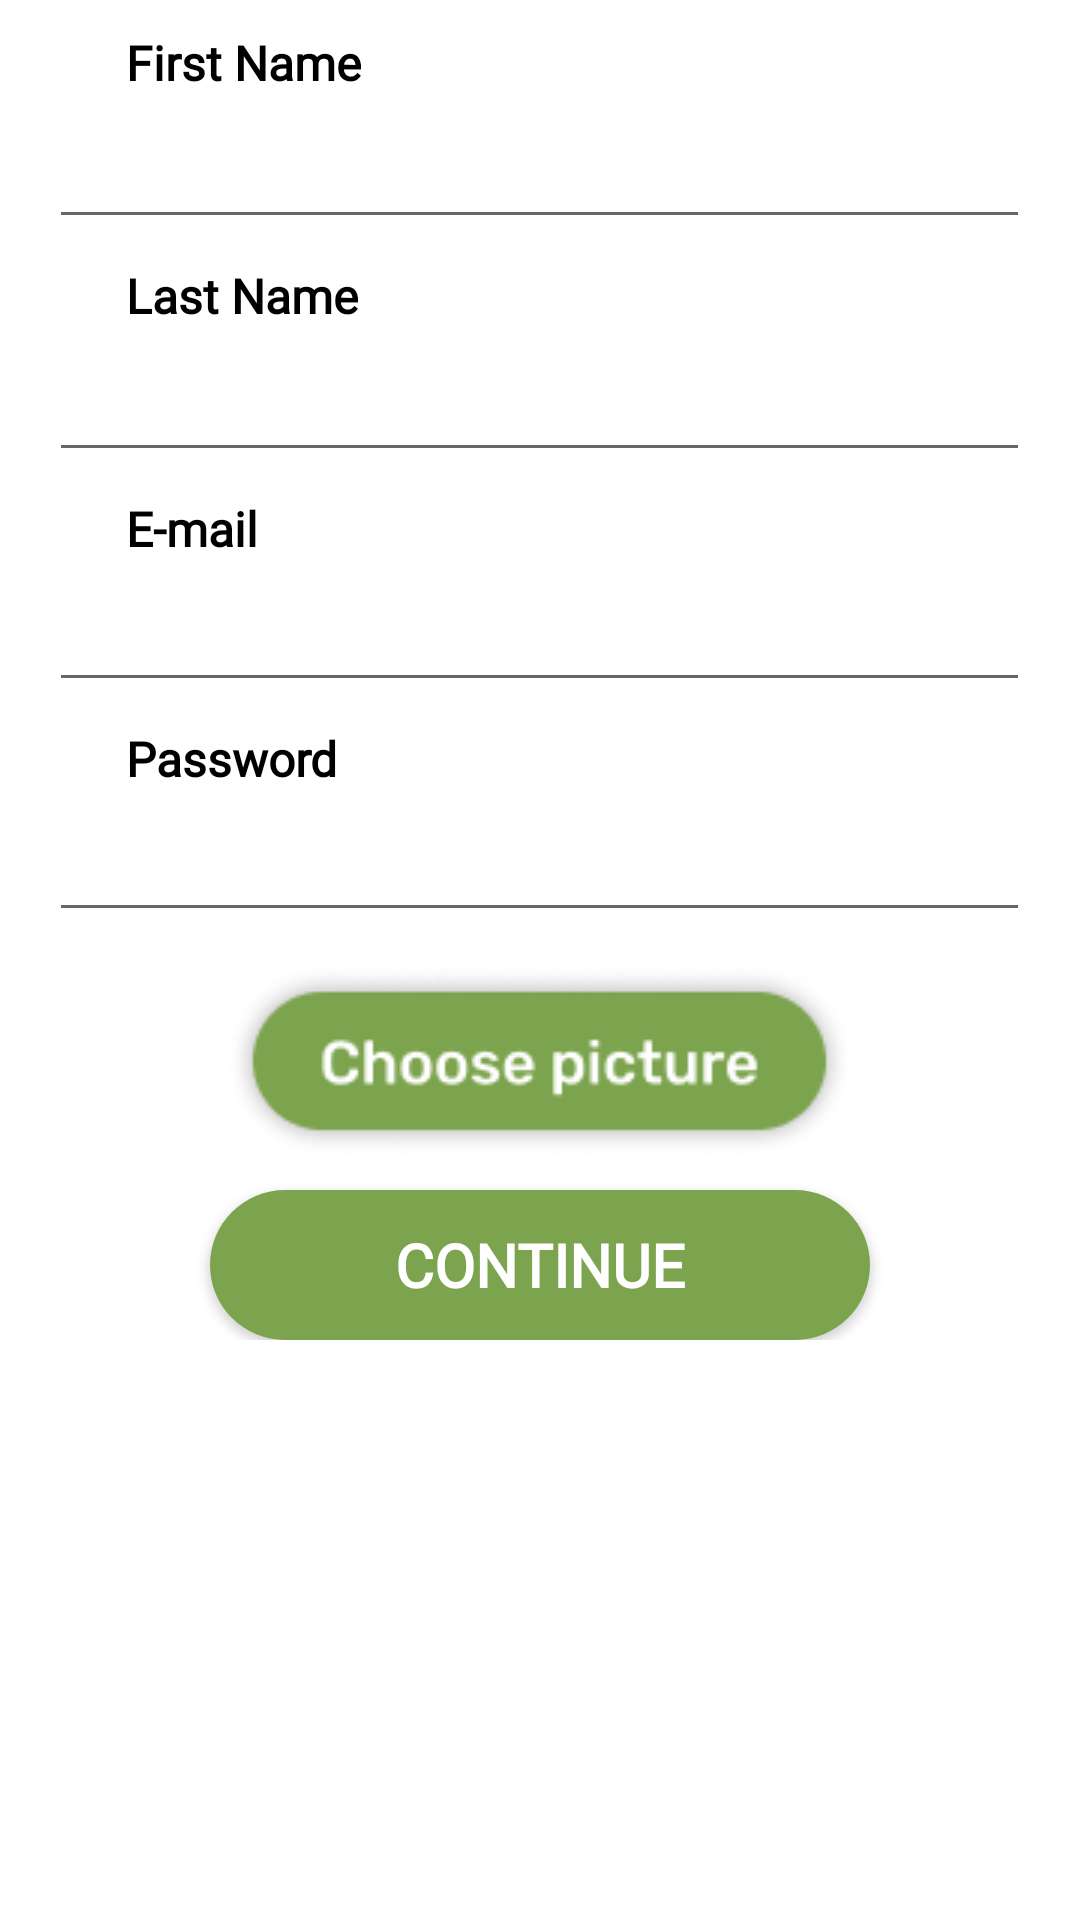

This screen was rendered from an Android layout file. Write that file and the resources it references.
<!-- AndroidManifest.xml: application theme Theme.BoneBuddies -->
<!-- res/layout/fragment_sign_up.xml -->
<ScrollView xmlns:android="http://schemas.android.com/apk/res/android"
    xmlns:tools="http://schemas.android.com/tools"
    android:layout_width="match_parent"
    android:layout_height="match_parent">
    <RelativeLayout
        android:layout_width="match_parent"
        android:layout_height="wrap_content">
    <TextView
        android:id="@+id/f"
        android:layout_width="wrap_content"
        android:layout_height="wrap_content"
        android:textSize="16sp"
        android:layout_marginTop="10dp"
        android:layout_marginStart="42dp"
        android:fontFamily="@font/rubik_bold"
        android:textStyle="bold"
        android:textColor="@color/black"
        android:text="First Name"/>

    <EditText
        android:id="@+id/firstName"
        android:layout_width="327dp"
        android:layout_height="wrap_content"
        android:layout_below="@id/f"
        android:layout_centerHorizontal="true"
        android:layout_marginTop="0dp"
        android:hint=""
        android:inputType="text"
        android:minHeight="48dp"
        android:textColor="@color/black"
        android:textSize="16sp"
        tools:ignore="SpeakableTextPresentCheck" />

    <TextView
        android:id="@+id/l"
        android:layout_width="wrap_content"
        android:layout_height="wrap_content"
        android:textSize="16sp"
        android:layout_below="@id/firstName"
        android:layout_marginTop="8dp"
        android:layout_marginStart="42dp"
        android:fontFamily="@font/rubik_bold"
        android:textColor="@color/black"
        android:textStyle="bold"
        android:text="Last Name"/>

     <EditText
        android:id="@+id/lastName"
        android:layout_width="327dp"
        android:layout_height="wrap_content"
        android:layout_below="@id/l"
        android:layout_centerHorizontal="true"
        android:layout_marginTop="0dp"
        android:inputType="text"
        android:minHeight="48dp"
        android:textColor="@color/black"
        android:textSize="16sp"
        tools:ignore="SpeakableTextPresentCheck" />
    <TextView
        android:id="@+id/e"
        android:layout_width="wrap_content"
        android:layout_height="wrap_content"
        android:textSize="16sp"
        android:layout_below="@id/lastName"
        android:layout_marginTop="8dp"
        android:layout_marginStart="42dp"
        android:fontFamily="@font/rubik_bold"
        android:textColor="@color/black"
        android:textStyle="bold"
        android:text="E-mail"/>

    <EditText
        android:id="@+id/email"
        android:layout_width="327dp"
        android:layout_height="47dp"
        android:inputType="textEmailAddress"
        android:layout_centerHorizontal="true"
        android:layout_marginTop="0dp"
        android:textSize="12dp"
        android:minHeight="48dp"
        android:layout_below="@+id/e"
        android:textColor="@color/black"
        tools:ignore="SpeakableTextPresentCheck,TouchTargetSizeCheck" />

    <TextView
        android:id="@+id/p"
        android:layout_width="wrap_content"
        android:layout_height="wrap_content"
        android:textSize="16sp"
        android:layout_below="@id/email"
        android:layout_marginTop="8dp"
        android:layout_marginStart="42dp"
        android:fontFamily="@font/rubik_bold"
        android:textColor="@color/black"
        android:textStyle="bold"
        android:text="Password"/>

    <EditText
        android:id="@+id/password"
        android:layout_width="327dp"
        android:layout_height="47dp"
        android:inputType="textPassword"
        android:layout_centerHorizontal="true"
        android:layout_marginTop="0dp"
        android:textSize="12dp"
        android:minHeight="48dp"
        android:layout_below="@+id/p"
        android:textColor="@color/black"
        tools:ignore="SpeakableTextPresentCheck,TouchTargetSizeCheck" />

    <Button
        android:id="@+id/signUp"
        android:layout_width="220dp"
        android:layout_height="50dp"
        android:layout_centerHorizontal="true"
        android:backgroundTint="@color/primary"
        android:fontFamily="@font/rubik_bold"
        android:layout_marginTop="0dp"
        android:text="Continue"
        android:layout_below="@id/profileImageButton"
        android:background="@drawable/rounded_button"
        android:textColor="@color/white"
        android:textSize="20sp"
        android:textStyle="bold"
        android:transitionName="button_transition" />

        <ImageButton
            android:id="@+id/profileImageButton"
            android:layout_width="wrap_content"
            android:layout_height="wrap_content"
            android:layout_below="@id/password"
            android:layout_centerHorizontal="true"
            android:layout_marginTop="0dp"
            android:backgroundTint="@color/white"
            android:scaleType="fitCenter"
            android:src="@drawable/choosepicture"
            tools:ignore="SpeakableTextPresentCheck" />
    </RelativeLayout>
</ScrollView>
<!-- resources referenced by this layout -->
<resources>
  <color name="black">#FF000000</color>
  <color name="primary">#7CA44E</color>
  <color name="white">#FFFFFFFF</color>
  <!-- drawable choosepicture: png bitmap (drawable, 7702 bytes) -->
  <!-- drawable rounded_button (drawable) -->
  <?xml version="1.0" encoding="utf-8"?>
  <shape xmlns:android="http://schemas.android.com/apk/res/android"
      android:shape="rectangle">
      <corners android:radius="30dp" /> 
      <solid android:color="@color/white" /> 
  </shape>
  <style name="Theme.BoneBuddies" parent="Base.Theme.BoneBuddies" />
  <style name="Base.Theme.BoneBuddies" parent="Theme.MaterialComponents.Light.DarkActionBar">
          
          
      </style>
</resources>
